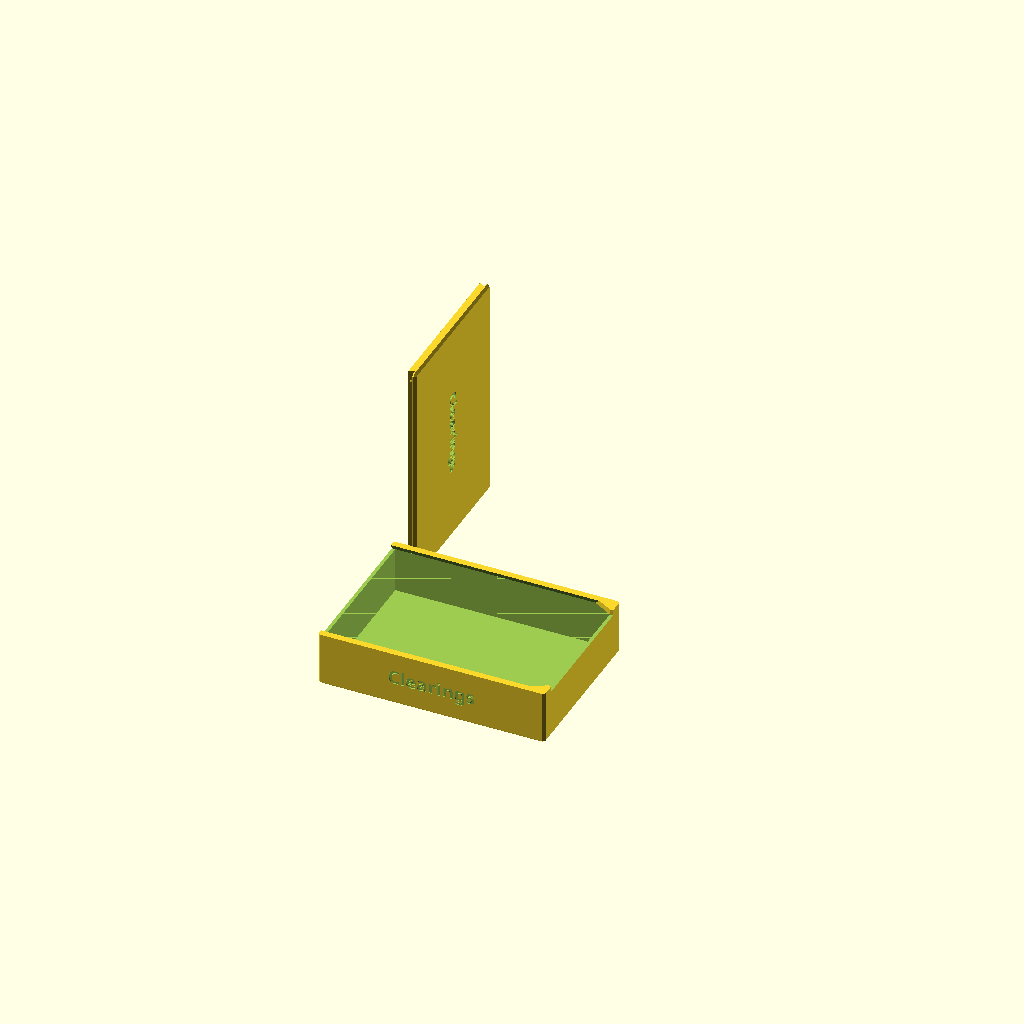
Cell 1 — every parameter at its default value.
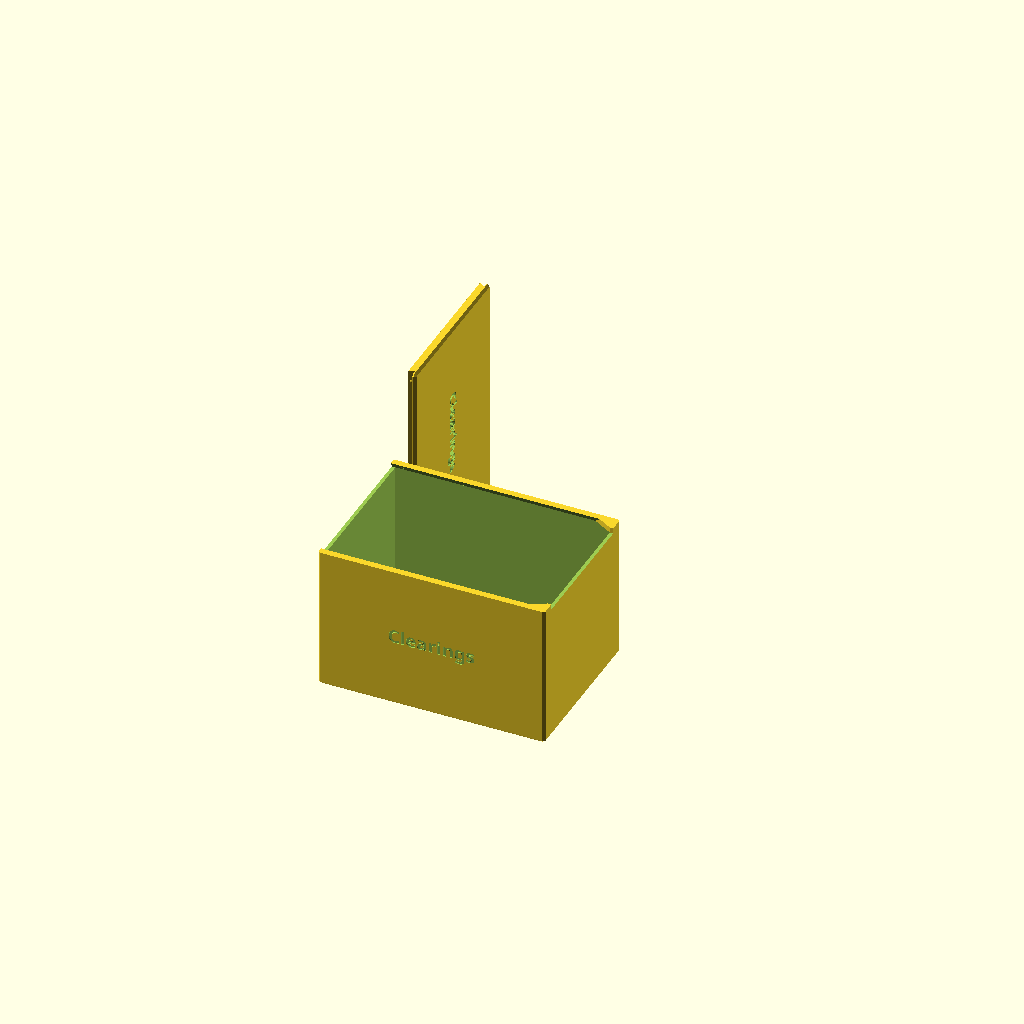
Cell 2: wood_depth = 60 (everything else at default).
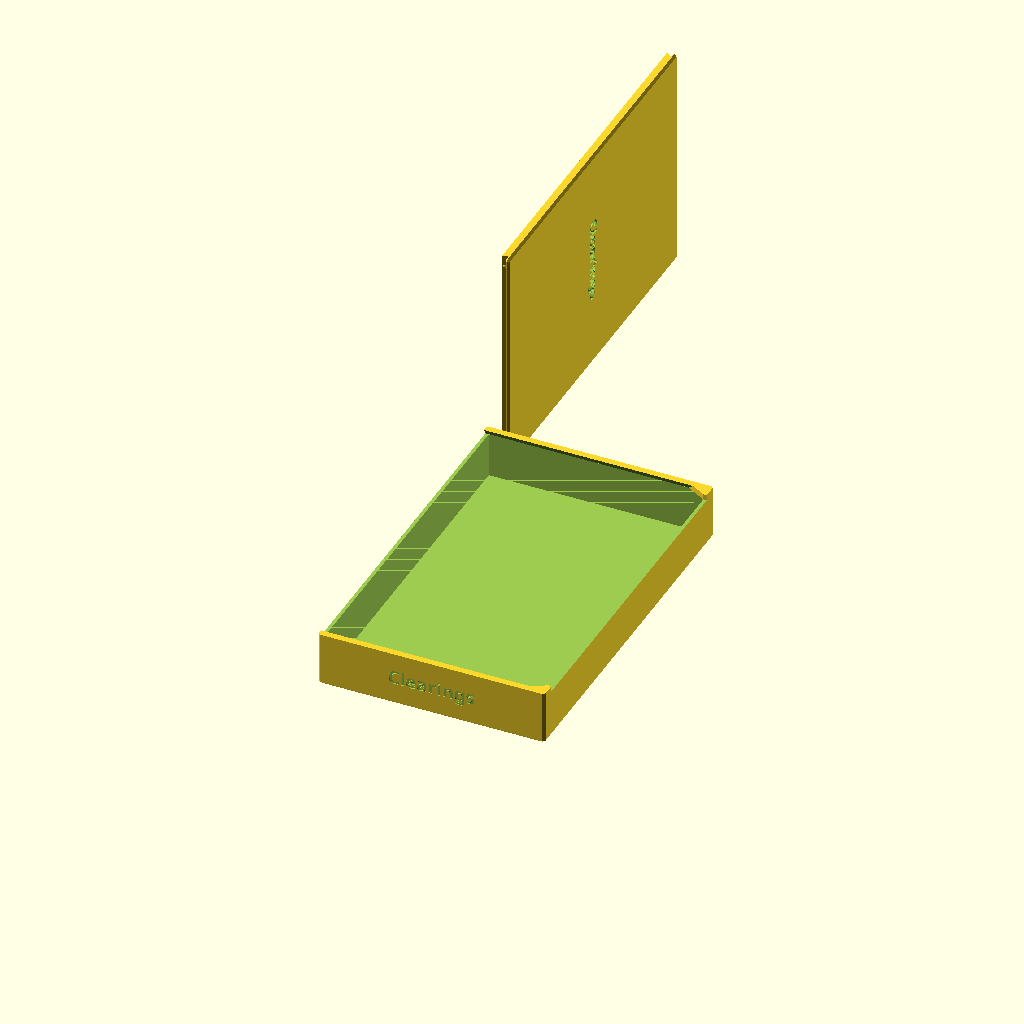
Cell 3: box_width = 160 (everything else at default).
One fixed orthographic camera (rotation 55°, 0°, 25°; colour scheme Cornfield) for every cell.
Source of the model, makerworld/root_organizer_nocard.scad:
// Root organizer: plain box
// A box for pieces or tokens with a sliding dovetail lid that clicks shut. Engraved labels on
// both ends, the top and the lid. Boxes stand upright side by side in the game box.

/* [Preset] */
// A Root component box, or Custom to use the values below
preset = "Custom"; // [Custom, Clearings, Singletons, River_Roamers]

/* [Box] */
// Inside depth of the pocket (mm)
wood_depth = 20; // [5:0.5:60]
// Box width (mm): 71.5 standard, 35.75 half
box_width = 71.5; // [30:0.25:160]

/* [Labels] */
// Label on both ends and on the lid; | starts a new line
side_label = "Clearings";
// Label on top; | starts a new line
top_label = "Clearings";

/* [Fit] */
// Sliding clearance per side between lid and groove (mm)
slide_clearance = 0.2; // [0:0.05:0.5]
// Click bump height on the lid (0 = no click)
detent_height = 0.4; // [0:0.05:0.8]
/* [Text] */
// Any font from the MakerWorld font list; bold keeps strokes printable with a 0.6 mm nozzle
font = "Noto Sans:style=Bold"; // font
// Capital-letter height of the labels (mm)
text_height = 6; // [3:0.1:10]

/* [Print] */
// What to generate
part = "all"; // [all, box, lid]

/* [Hidden] */
// name, side label, top label, width, depth
presets = [
    ["Clearings", "Clearings", "Clearings", 71.5, 28.2],
    ["Singletons", "Singletons", "Singletons", 71.5, 10],
    ["River_Roamers", "River Roamers", "Frogs", 35.75, 19.5],
];

// ---- Root organizer geometry (shared by every MakerWorld entry; build.py inlines it) ----
// Ported from the SolidCraft designs: x = box depth (back wall at x 0, lid at x = depth),
// y = width, z = height (box standing upright). Parts are laid out for printing at the end.

wall = 1.5;            // every wall and floor
box_height = 100;
lid_t = 2.5;           // lid plate (dovetail tongue) thickness
lid_gap = 0.15;        // gap on each side of the lid flange
lid_trim = 0.15;       // lid is this much shorter than the box
dovetail = 60;         // dovetail angle
stop_w = 5;            // lid stop feet at the bottom of the groove
chamfer = 1;           // 45 deg chamfer on outer edges
text_depth = 0.5;
line_pitch = 1.166;    // line spacing, in capital heights
cap_ratio = 0.992;     // capital height / OpenSCAD text size for Noto Sans Bold
slot_w = 30;           // U thumb cutout in card lids
slot_d = 38;
detent_r = 1;
detent_drop = 5;       // click bump centre below the lid top

lid_h = box_height - lid_trim;
dovo = lid_t / tan(dovetail);
stop_h = wall + stop_w * tan(dovetail);
eps = 0.01;
$fn = 24;

// ---- helpers ----
// 2D profile drawn in (y, z), extruded along +x from x 0 to h.
module extrude_x(h) multmatrix([[0, 0, 1, 0], [1, 0, 0, 0], [0, 1, 0, 0]]) linear_extrude(h) children();
module extrude_z(z0, z1) translate([0, 0, z0]) linear_extrude(z1 - z0) children();

function oct(w, h, c) = [[c, 0], [w - c, 0], [w, c], [w, h - c], [w - c, h], [c, h], [0, h - c], [0, c]];

// Cuboid [l, w, h] chamfered on its 4 x-direction edges and the 4 edges of the x = 0 face.
module chamfer_block(l, w, h, c = chamfer) hull() {
    translate([c, 0, 0]) extrude_x(l - c) polygon(oct(w, h, c));
    extrude_x(eps) offset(delta = -c) polygon(oct(w, h, c));
}

// "A|B" -> ["A", "B"] (| = line break in labels)
function _join(l, i = 0) = i >= len(l) ? "" : str(l[i], _join(l, i + 1));
function _sub(s, a, b) = b > a ? _join([for (i = [a : b - 1]) s[i]]) : "";
function lines(s) = let(cut = [for (i = [0 : len(s) - 1]) if (s[i] == "|") i], ends = concat([-1], cut, [len(s)]))
    len(s) == 0 ? [] : [for (k = [0 : len(ends) - 2]) _sub(s, ends[k] + 1, ends[k + 1])];

// Lines centred: horizontally, and vertically halfway between the first cap top and the last baseline.
module label2d(s, h) {
    l = lines(s);
    n = len(l);
    y0 = ((n - 1) * line_pitch * h - h) / 2;
    for (i = [0 : n - 1]) translate([0, y0 - i * line_pitch * h])
        text(l[i], size = h / cap_ratio, font = font, halign = "center", valign = "baseline");
}

// Engrave a label into the plane through o with axes u, v (normal u x v points out of the material).
module engrave(o, u, v, at, angle, s, h) if (len(s) > 0) {
    n = cross(u, v);
    multmatrix([[u.x, v.x, n.x, o.x], [u.y, v.y, n.y, o.y], [u.z, v.z, n.z, o.z]])
        translate([at.x, at.y, -text_depth]) linear_extrude(text_depth + 1) rotate(angle) label2d(s, h);
}

// ---- box ----
// comps: [[y start, y end], ...] of each compartment's inside.
module box(depth, width, wood, comps, near, far, top1, top2 = "", top_h, top_offset = 0, clearance) {
    off = clearance + detent_r - detent_height;
    difference() {
        intersection() {
            chamfer_block(depth, width, box_height);
            union() {
                difference() {
                    cube([depth, width, box_height]);
                    for (c = comps) {
                        translate([wall, c[0], wall]) cube([wood + eps, c[1] - c[0], box_height - 2 * wall]);
                        extrude_z(-1, box_height + 1) polygon([[depth - lid_t, c[0]], [depth, c[0] + dovo], [depth + 1, c[0] + dovo],
                            [depth + 1, c[1] - dovo], [depth, c[1] - dovo], [depth - lid_t, c[1]]]);
                    }
                }
                for (c = comps) translate([depth - lid_t - eps, 0, 0]) extrude_x(lid_t + eps) {
                    polygon([[c[0] - wall, -1], [c[0] - wall, stop_h], [c[0], stop_h], [c[0] + stop_w, wall], [c[0] + stop_w, -1]]);
                    polygon([[c[1] + wall, -1], [c[1] + wall, stop_h], [c[1], stop_h], [c[1] - stop_w, wall], [c[1] - stop_w, -1]]);
                }
            }
        }
        if (detent_height > 0) for (c = comps, y = [c[0] + dovo / 2 + sin(dovetail) * off, c[1] - dovo / 2 - sin(dovetail) * off])
            translate([depth - lid_t / 2 - cos(dovetail) * off, y, lid_h - detent_drop]) sphere(detent_r);
        engrave([0, 0, 0], [0, 0, -1], [1, 0, 0], [-box_height / 2, depth / 2 + text_height * 0.12], 0, near, text_height);
        engrave([0, width, 0], [0, 0, -1], [-1, 0, 0], [-box_height / 2, -depth / 2 - text_height * 0.12], 180, far, text_height);
        tx = (depth - lid_t) / 2 + top_h * 0.12;
        engrave([0, 0, box_height], [1, 0, 0], [0, 1, 0], [tx + (top2 == "" ? 0 : top_offset), width / 2], -90, top1, top_h);
        engrave([0, 0, box_height], [1, 0, 0], [0, 1, 0], [tx - top_offset, width / 2], -90, top2, top_h);
    }
}

// ---- lid ----
// Tongue for a compartment of inside width cw (lid frame: tongue x 0..lid_t, flange beyond).
// card = [stack thickness, pocket width, pocket height] or undef; label_y: label position across the lid.
module lid(cw, lid_w, flange, clearance, card = undef, slot = false, label = "", label_y, chamfered = true) {
    a = wall; b = wall + cw; yc = a + cw / 2;
    scy = clearance / sin(dovetail);
    off = clearance + detent_r - detent_height;
    face = lid_t + flange;
    union() {
        difference() {
            union() {
                difference() {
                    extrude_z(0, lid_h) polygon([[0, a + scy], [lid_t + eps, a + dovo + scy], [lid_t + eps, b - dovo - scy], [0, b - scy]]);
                    translate([-1, 0, 0]) extrude_x(lid_t + 1) {
                        polygon([[a - wall - 1, -1], [a - wall - 1, stop_h], [a, stop_h], [a + stop_w, wall],
                            [a + stop_w + clearance, wall - clearance * tan(dovetail)], [a + stop_w + clearance, -1]]);
                        polygon([[b + wall + 1, -1], [b + wall + 1, stop_h], [b, stop_h], [b - stop_w, wall],
                            [b - stop_w - clearance, wall - clearance * tan(dovetail)], [b - stop_w - clearance, -1]]);
                    }
                }
                translate([face, yc - lid_w / 2, 0]) mirror([1, 0, 0])
                    if (chamfered) chamfer_block(flange, lid_w, lid_h); else cube([flange, lid_w, lid_h]);
            }
            if (card != undef) {
                translate([lid_t + wall, yc - card[1] / 2, box_height - card[2]]) cube([card[0], card[1], card[2] + 1]);
                if (slot) translate([face - wall - card[0] / 2, 0, 0]) extrude_x(wall + card[0] / 2 + 1) {
                    zc = box_height - slot_d + slot_w / 2;
                    translate([yc - slot_w / 2, zc]) square([slot_w, slot_d]);
                    translate([yc, zc]) circle(slot_w / 2, $fn = 64);
                }
            }
            engrave([face, 0, 0], [0, 1, 0], [0, 0, 1], [label_y, box_height / 2], -90, label, text_height);
        }
        if (detent_height > 0) for (y = [a + dovo / 2 + sin(dovetail) * off, b - dovo / 2 - sin(dovetail) * off])
            translate([lid_t / 2 - cos(dovetail) * off, y, lid_h - detent_drop]) sphere(detent_r);
    }
}

// ---- print layout ----
// Box on its back (x -> z), lids standing upright beside it.
module on_back(depth) translate([box_height, 0, 0]) rotate([0, -90, 0]) children();

// ---- plain box ----
sel = [for (r = presets) if (r[0] == preset) r];
pr = len(sel) > 0 ? sel[0] : ["", side_label, top_label, box_width, wood_depth];
W = pr[3];
depth = pr[4] + wall + lid_t;
cw = W - 2 * wall;
if (part != "lid") on_back(depth)
    box(depth, W, pr[4], [[wall, wall + cw]], pr[1], pr[1], pr[2], "", text_height, 0, slide_clearance);
if (part != "box") translate([1, part == "all" ? W + 10 : 0, 0])
    lid(cw, W - 2 * lid_gap, wall, slide_clearance, label = pr[1], label_y = wall + cw / 2);
Customizer parameters (derived from the source; name, type, default, range or options):
preset: string, default "Custom", options "Custom", "Clearings", "Singletons", "River_Roamers"
wood_depth: number, default 20, range 5 to 60, step 0.5
box_width: number, default 71.5, range 30 to 160, step 0.25
side_label: string, default "Clearings"
top_label: string, default "Clearings"
slide_clearance: number, default 0.2, range 0 to 0.5, step 0.05
detent_height: number, default 0.4, range 0 to 0.8, step 0.05
font: string, default "Noto Sans:style=Bold"
text_height: number, default 6, range 3 to 10, step 0.1
part: string, default "all", options "all", "box", "lid"
